2-way image classification set "New New Dataset" from GitHub (Saahil-96/Neural-Networks); label vocabulary: bike, non-bike.

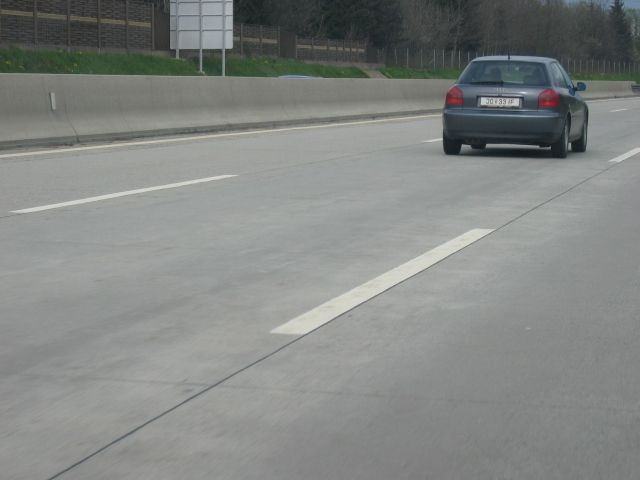
Label: non-bike

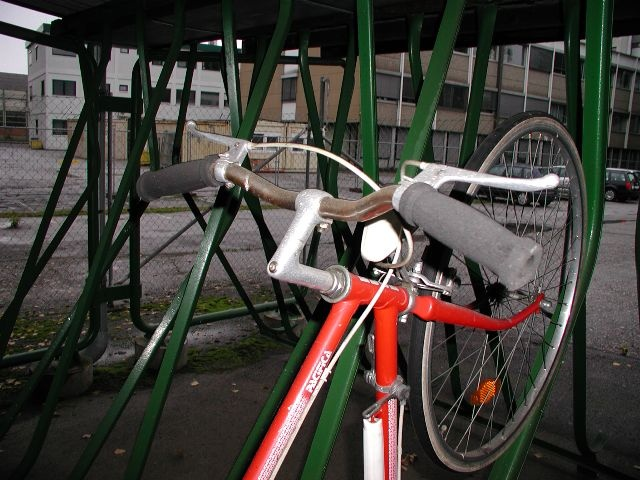
Label: bike

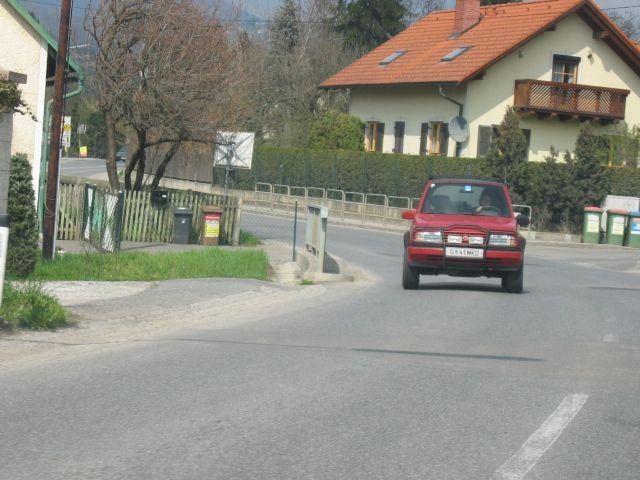
Label: non-bike

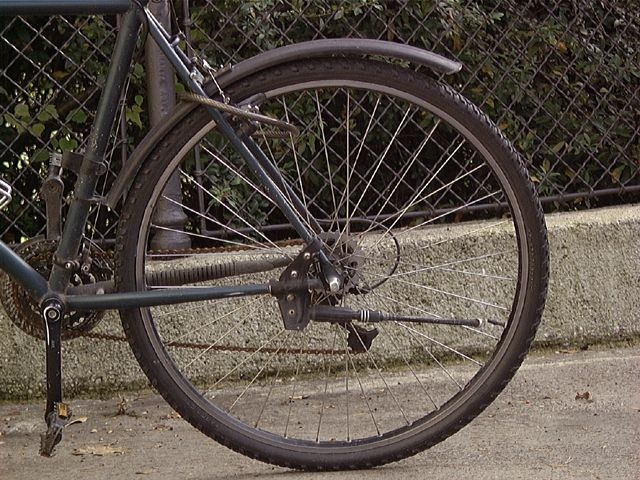
Label: bike

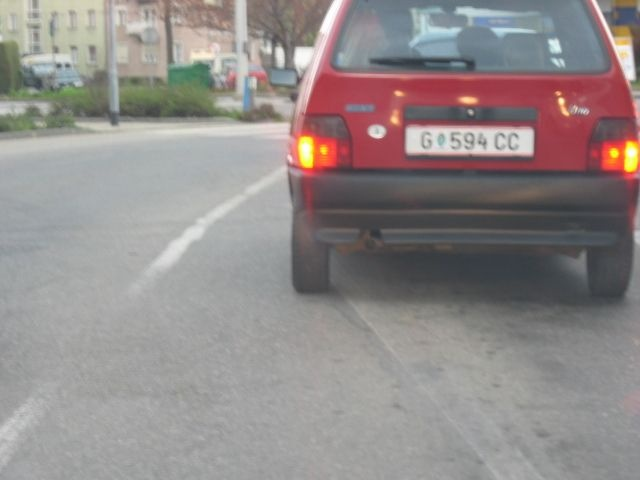
Label: non-bike

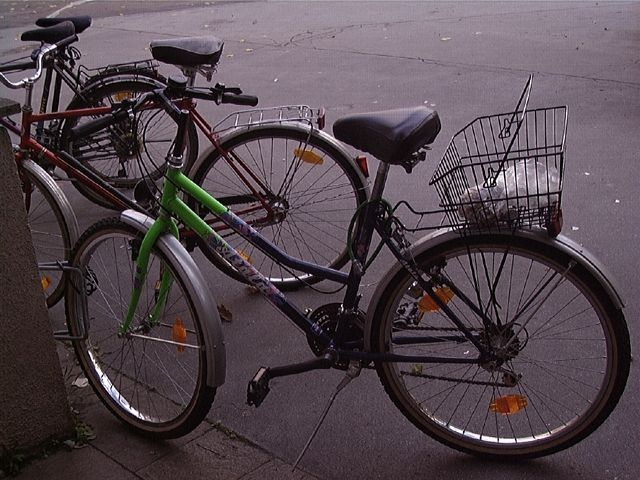
Label: bike
